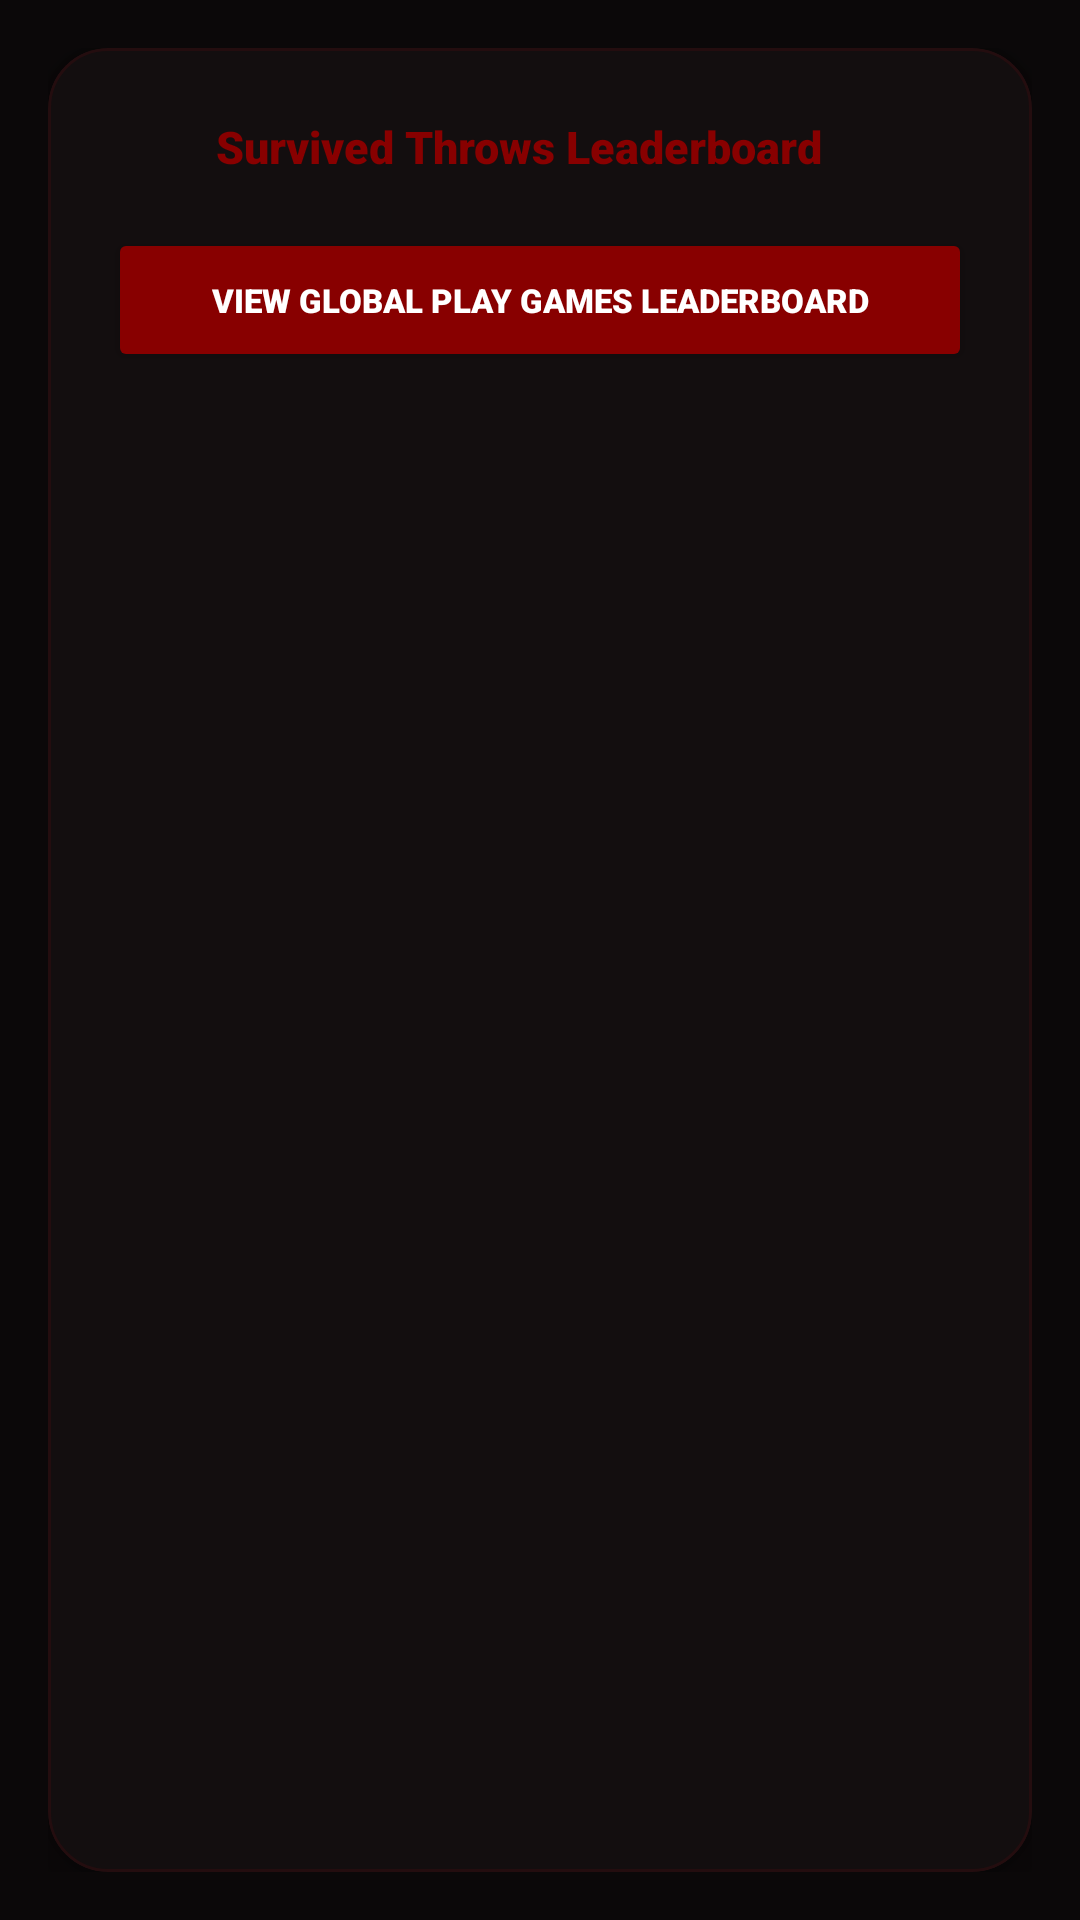

Layout XML and referenced resources for this Android screen:
<!-- AndroidManifest.xml: application theme Theme.SensorManager -->
<!-- res/layout/page_leaderboard.xml -->
<?xml version="1.0" encoding="utf-8"?>
<LinearLayout xmlns:android="http://schemas.android.com/apk/res/android"
    xmlns:app="http://schemas.android.com/apk/res-auto"
    xmlns:tools="http://schemas.android.com/tools"
    android:layout_width="match_parent"
    android:layout_height="match_parent"
    android:background="@color/background_dark"
    android:orientation="vertical"
    android:padding="16dp">

    
    <com.google.android.material.card.MaterialCardView
        android:layout_width="match_parent"
        android:layout_height="match_parent"
        app:cardBackgroundColor="@color/card_background"
        app:cardCornerRadius="20dp"
        app:cardElevation="6dp"
        app:strokeColor="#240D0F"
        app:strokeWidth="1dp">

        <LinearLayout
            android:layout_width="match_parent"
            android:layout_height="match_parent"
            android:orientation="vertical"
            android:padding="20dp">

            
            <RelativeLayout
                android:layout_width="match_parent"
                android:layout_height="wrap_content"
                android:layout_marginBottom="14dp">

                <LinearLayout
                    android:layout_width="wrap_content"
                    android:layout_height="wrap_content"
                    android:layout_alignParentStart="true"
                    android:layout_centerVertical="true"
                    android:gravity="center_vertical"
                    android:orientation="horizontal">

                    <ImageView
                        android:layout_width="26dp"
                        android:layout_height="26dp"
                        android:contentDescription="@string/desc_logo"
                        android:src="@drawable/ic_broken_phone" />

                    <TextView
                        android:layout_width="wrap_content"
                        android:layout_height="wrap_content"
                        android:layout_marginStart="10dp"
                        android:fontFamily="sans-serif-black"
                        android:text="@string/leaderboard_title"
                        android:textColor="@color/primary"
                        android:textSize="15sp"
                        android:textStyle="bold" />
                </LinearLayout>

                <Button
                    android:id="@+id/btnClearLeaderboard"
                    style="@style/Widget.MaterialComponents.Button.TextButton"
                    android:layout_width="wrap_content"
                    android:layout_height="wrap_content"
                    android:layout_alignParentEnd="true"
                    android:fontFamily="sans-serif-bold"
                    app:cornerRadius="20dp"
                    android:text="@string/btn_reset"
                    android:textColor="@color/primary"
                    android:visibility="gone" />
            </RelativeLayout>

            
            <Button
                android:id="@+id/btnPlayGamesLeaderboard"
                android:layout_width="match_parent"
                android:layout_height="48dp"
                android:layout_marginBottom="14dp"
                android:backgroundTint="@color/primary"
                android:fontFamily="sans-serif-black"
                app:cornerRadius="24dp"
                android:text="@string/btn_play_games_leaderboard"
                android:textColor="@color/white"
                android:textSize="11sp"
                android:textStyle="bold" />

            
            <LinearLayout
                android:id="@+id/layoutEmptyState"
                android:layout_width="match_parent"
                android:layout_height="match_parent"
                android:gravity="center"
                android:orientation="vertical"
                android:padding="20dp"
                android:visibility="gone">

                <ImageView
                    android:layout_width="64dp"
                    android:layout_height="64dp"
                    android:contentDescription="@string/desc_logo"
                    android:src="@drawable/ic_broken_phone" />

                <TextView
                    android:layout_width="wrap_content"
                    android:layout_height="wrap_content"
                    android:layout_marginTop="14dp"
                    android:fontFamily="sans-serif-black"
                    android:gravity="center"
                    android:text="NO SURVIVED THROWS LOGGED"
                    android:textColor="@color/white"
                    android:textSize="14sp"
                    android:textStyle="bold" />

                <TextView
                    android:layout_width="wrap_content"
                    android:layout_height="wrap_content"
                    android:layout_marginTop="6dp"
                    android:fontFamily="sans-serif"
                    android:gravity="center"
                    android:text="Arm the accelerometer sensor on the Game tab and toss your phone to set a high score!"
                    android:textColor="@color/text_secondary"
                    android:textSize="12sp" />
            </LinearLayout>

            
            <ScrollView
                android:id="@+id/scrollLeaderboard"
                android:layout_width="match_parent"
                android:layout_height="0dp"
                android:layout_weight="1"
                android:fillViewport="true"
                android:scrollbars="vertical">

                <LinearLayout
                    android:id="@+id/layoutScoresContainer"
                    android:layout_width="match_parent"
                    android:layout_height="wrap_content"
                    android:orientation="vertical" />

            </ScrollView>

        </LinearLayout>
    </com.google.android.material.card.MaterialCardView>

</LinearLayout>
<!-- resources referenced by this layout -->
<resources>
  <color name="background_dark">#0B0809</color>
  <color name="card_background">#130E0F</color>
  <color name="primary">#880000</color>
  <color name="text_secondary">#90A4AE</color>
  <color name="white">#FFFFFFFF</color>
  <string name="btn_play_games_leaderboard">VIEW GLOBAL PLAY GAMES LEADERBOARD</string>
  <string name="btn_reset">RESET</string>
  <string name="desc_logo">Broken Phone Logo</string>
  <string name="leaderboard_title">Survived Throws Leaderboard</string>
  <style name="Theme.SensorManager" parent="Theme.MaterialComponents.NoActionBar">
          
          <item name="colorPrimary">@color/primary</item>
          <item name="colorPrimaryVariant">@color/primary_dark</item>
          <item name="colorOnPrimary">@color/white</item>
          
          <item name="colorSecondary">@color/accent</item>
          <item name="colorSecondaryVariant">@color/accent</item>
          <item name="colorOnSecondary">@color/white</item>
          
          <item name="android:windowBackground">@drawable/bg_splash</item>
          
          <item name="android:statusBarColor">@color/background_dark</item>
      </style>
  <color name="primary_dark">#540000</color>
  <color name="accent">#8A0000</color>
  <!-- drawable bg_splash (drawable) -->
  <?xml version="1.0" encoding="utf-8"?>
  <layer-list xmlns:android="http://schemas.android.com/apk/res/android">
      <item android:drawable="@color/background_dark" />
      <item
          android:width="120dp"
          android:height="120dp"
          android:gravity="center"
          android:drawable="@drawable/ic_broken_phone" />
  </layer-list>
</resources>
